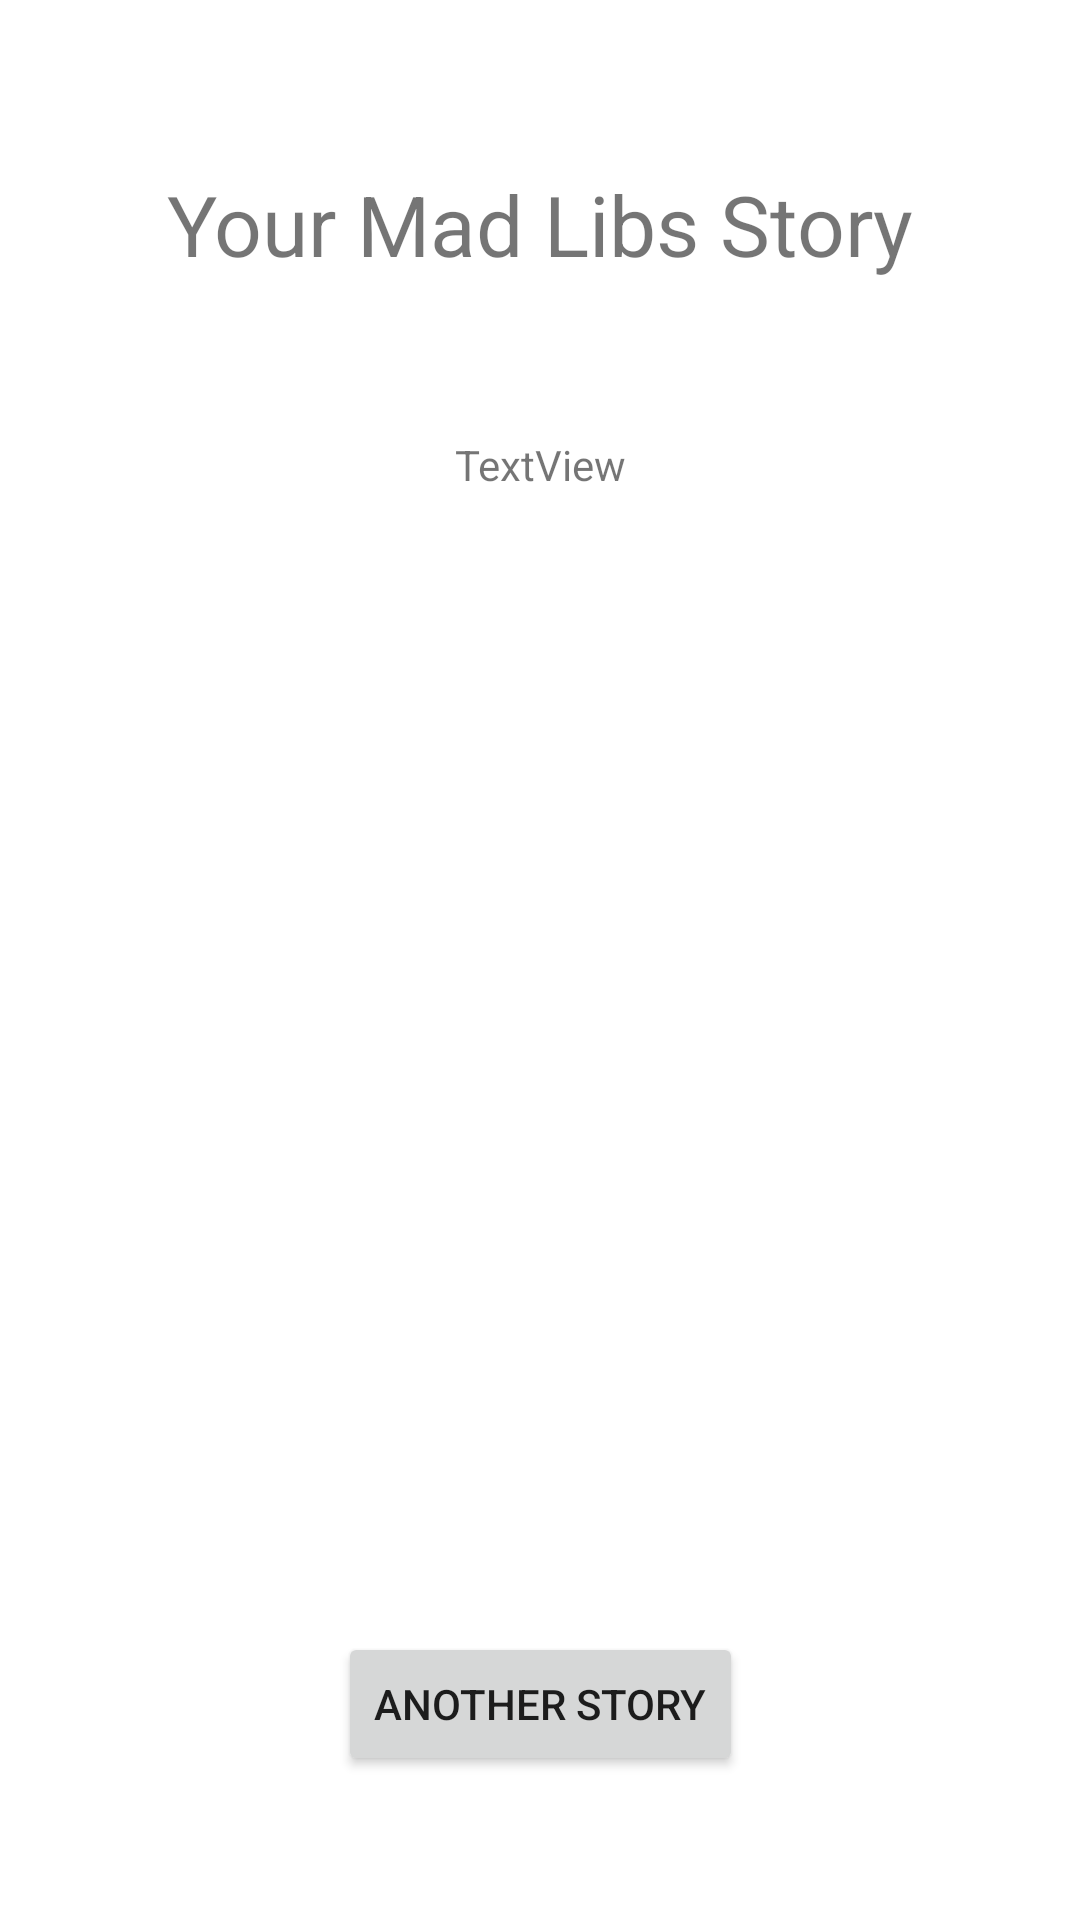

Reconstruct the res/layout file that produces this screen, plus the resources it refers to.
<!-- AndroidManifest.xml: application theme Theme.Madlips -->
<!-- res/layout/activity_story.xml -->
<?xml version="1.0" encoding="utf-8"?>
<androidx.constraintlayout.widget.ConstraintLayout xmlns:android="http://schemas.android.com/apk/res/android"
    xmlns:app="http://schemas.android.com/apk/res-auto"
    xmlns:tools="http://schemas.android.com/tools"
    android:layout_width="match_parent"
    android:layout_height="match_parent"
    tools:context=".StoryActivity">

    <TextView
        android:id="@+id/title_in_story_activity"
        android:layout_width="wrap_content"
        android:layout_height="wrap_content"
        android:layout_marginTop="56dp"
        android:text="Your Mad Libs Story"
        android:textSize="28dp"
        app:layout_constraintEnd_toEndOf="parent"
        app:layout_constraintStart_toStartOf="parent"
        app:layout_constraintTop_toTopOf="parent" />

    <TextView
        android:id="@+id/story"
        android:layout_width="wrap_content"
        android:layout_height="wrap_content"
        android:layout_marginTop="52dp"
        android:text="TextView"
        app:layout_constraintEnd_toEndOf="parent"
        app:layout_constraintStart_toStartOf="parent"
        app:layout_constraintTop_toBottomOf="@+id/title_in_story_activity" />

    <Button
        android:id="@+id/another_story_button"
        android:layout_width="wrap_content"
        android:layout_height="wrap_content"
        android:layout_marginBottom="48dp"
        android:onClick="onClickButton"
        android:text="Another Story"
        app:layout_constraintBottom_toBottomOf="parent"
        app:layout_constraintEnd_toEndOf="parent"
        app:layout_constraintStart_toStartOf="parent" />
</androidx.constraintlayout.widget.ConstraintLayout>
<!-- resources referenced by this layout -->
<resources>
  <style name="Theme.Madlips" parent="Theme.MaterialComponents.DayNight.DarkActionBar">
          
          <item name="colorPrimary">@color/purple_500</item>
          <item name="colorPrimaryVariant">@color/purple_700</item>
          <item name="colorOnPrimary">@color/white</item>
          
          <item name="colorSecondary">@color/teal_200</item>
          <item name="colorSecondaryVariant">@color/teal_700</item>
          <item name="colorOnSecondary">@color/black</item>
          
          <item name="android:statusBarColor" tools:targetApi="l">?attr/colorPrimaryVariant</item>
          
      </style>
  <!-- not gathered from this repository: default colours our renderer supplied (Android Studio template values) -->
  <color name="purple_500">#FF6200EE</color>
  <color name="purple_700">#FF3700B3</color>
  <color name="teal_200">#FF03DAC5</color>
  <color name="teal_700">#FF018786</color>
  <color name="black">#FF000000</color>
  <color name="white">#FFFFFFFF</color>
</resources>
